pico-8 play session: no input (idle)

[t = 1 s] idle ~1s (no d-pad/buttons)
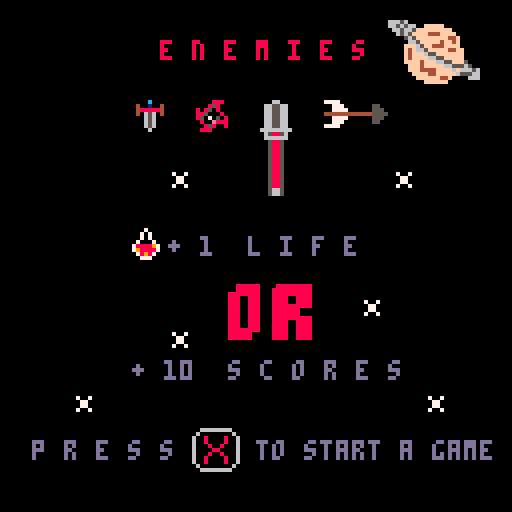

pico-8 cartridge
version 16
__lua__
function _init()

screen=1


 player={
  x=55,
  y=55,
  flip_x=false,
  flip_y=false,
  speed=-1,
  life=3,
  score=0,
  sprite=001,
  dir_v=true,
  hit=false
 }
 
  ennemis={
       --epees
           {x=10, y=130, destroy=false, sprite=002, l=1, h=1, dx=0, dy=1},
           {x=20, y=130, destroy=false, sprite=002, l=1, h=1, dx=0, dy=1},
           {x=10, y=130, destroy=false, sprite=002, l=1, h=1, dx=0, dy=1},
           {x=20, y=130, destroy=false, sprite=002, l=1, h=1, dx=0, dy=1},
       --lances
           {x=10, y=130, destroy=false, sprite=004, l=1, h=3, dx=0, dy=-1},
           {x=25, y=145, destroy=false, sprite=004, l=1, h=3, dx=0, dy=-1},
       --fleches 
           {x=10, y=130, destroy=false, sprite=021, l=2, h=1, dx=1, dy=0},
           {x=20, y=130, destroy=false, sprite=021, l=2, h=1, dx=1, dy=0},
       --shuris
           {x=10, y=130, destroy=false, sprite=005, l=1, h=1, dx=-1, dy=0},
           {x=20, y=130, destroy=false, sprite=005, l=1, h=1, dx=-1, dy=0},
           {x=10, y=130, destroy=false, sprite=005, l=1, h=1, dx=-1, dy=0},
           {x=20, y=130, destroy=false, sprite=005, l=1, h=1, dx=-1, dy=0},
       --potion
           {x=20, y=130, destroy=false, sprite=003, l=1, h=1, dx=0, dy=1}
          }
 
 fire={
  x=0,
  y=0,
  live=false,
  sens=0
 }
 
 game_start=false
 
 speed=1/4

 game_over=false
 
 zic=false
  

end

function _update60()

 --ecran d'acceuil
 
 if(btn(4))then
  screen=3
 end

 if(btn(5) and screen==3)then
  screen=2
  game_start=true
  if(zic==false)then
   music(000)
   zic=true
  end
 end

 if(game_start==true)then
 
--controle du vaisseau
 if btn(0)then
  player.x-=1
  player.flip_x=false
  player.sprite=017
 end
 
 if btn(1)then
  player.x+=1
  player.flip_x=true
  player.sprite=017
 end
 
 if btn(2)then
  player.y-=1
  player.flip_y=false
  player.sprite=001
 end
 
 if btn(3) then
  player.y+=1
  player.flip_y=true
  player.sprite=001
 end
 --
 
 -- limite mur gauche / droite
 if(player.x<1)then
  player.x=1
 end
 

 if(player.x>119)then
  player.x=119
 end
 --
 
 -- limite mur bas / haut
 if(player.y<1)then
  player.y=1
 end
 
 if(player.y>119)then
  player.y=119
 end
 --
 
 --fire
 if(btn(5)==true and fire.live==false)then
 	sfx(001)
 	fire.live=true
 	fire.x=player.x
 	fire.y=player.y
 	
 	if(player.sprite==001)then
 		player.dir_v=true	
 		
 		if(player.flip_y==false)then
 			fire.sens=-3
 		else
 			fire.sens=3
 		end
 	else
 		player.dir_v=false	
 		
 		if(player.flip_x==false)then
 			fire.sens=-3
 		else
 			fire.sens=3
 		end
 	end
 end
  
 
 if(fire.live==true)then
  
  
 	if(player.dir_v==true)then
  	fire.y+=fire.sens
  
  	
  	--respawn missile y
   if(fire.y<-5 or fire.y>132 or fire.x<-5 or fire.x>132)then
    fire.live=false
   end
   
   else
    fire.x+=fire.sens
   end
   
  	--respawn missile x
   if(fire.x<-5 or fire.x>132 or fire.x<-5 or fire.x>132)then
    fire.live=false  
   end
 end
 --


 --boucle ennemis
 for e in all(ennemis)do
 
  e.y+=e.dy*speed
  e.x+=e.dx*speed
  
 
 --potion respawn
   if(e.sprite==003 and e.y>127)then
    respawn_potion(e)    
   end
  
   
  
     --collision vaisseau
    if(player.x+8>e.x and
       player.x<e.x+(e.l*8))then
      
     if(player.y+8>e.y and
       player.y<e.y+(e.h*8))then
       e.destroy=true
       
       
      if(e.sprite==003)then
       if(player.life<3)then
       sfx(002)
       	player.life+=1
       	respawn_potion(e) 
       else
       player.score+=10
       speed+=1/10
       respawn_potion(e) 
       end
        
       player.hit=false
    
       else
       sfx(003) 
       player.life-=1
       player.hit=true
      end
     end
    end
      
    --
  
  --epees respawn
   if(e.sprite==002)then
    if(e.y>127)then
     respawn_epee(e)    
    end
   --
   
   -- destrcution epee
    if(fire.live==true)then
     if(fire.x+4>e.x-1 and fire.x+4<e.x+9)then
      if(fire.y+4>e.y-1 and fire.y+4<e.y+9)then
       e.destroy=true
       player.score+=1
       speed+=1/100
       fire.live=false
      end
     end  
    end
   end
  --
  
  
  --lances respawn
   if(e.sprite==004)then
    if(e.y<-16)then
     respawn_lance(e)
    end
  
  
  --destruction lance
    if(fire.live==true)then
     if(fire.x+4>e.x+2 and fire.x+4<e.x+7)then
      if(fire.y+4>e.y-1 and fire.y+4<e.y+25)then
       e.destroy=true
       player.score+=1
       fire.live=false
       speed+=1/100
      end
     end
    end
   end
   --
  
  --fleches
   if(e.sprite==021)then
    if(e.x>127)then
     respawn_fleche(e)
    end
   
   
   --destruction fleche
    if(fire.live==true)then
    if(fire.x+4>e.x-1 and fire.x+4<e.x+17)then
     if(fire.y+4>e.y-1 and fire.y+4<e.y+7)then
      e.destroy=true
      player.score+=1
      speed+=1/100
      fire.live=false
     end
    end   
   end
  end
  --
  
   --shuris
   if(e.sprite==005)then
    if(e.x<-8)then
     respawn_shuri(e)
    end
   end  
   
   --destruction shuri
    if(fire.live==true)then
     if(fire.x+4>e.x-1 and fire.x+4<e.x+9)then
      if(fire.y+4>e.y-1 and fire.y+4<e.y+9)then
       e.destroy=true
       player.score+=1
       speed+=1/100
       fire.live=false
      end
     end
    end 
   end
 --

 --game over
 if(player.life<1 and game_over==false)then
  game_over=true
  player.y=-10000
  sfx(004)
  fire.live=false
 end 
 
 if(game_over==true)then
  player.y=-10000
  fire.live=false
  game_start=false
  music(032)
  for e in all (ennemis)do
  e.x=10000
  e.y=10000
  end
 end
 end
 
end


function _draw()

 --fond noir
 cls(0)
 
 if(screen==1)then
  map(0,0,0,0,16,16)
  print("   the one",55,33,13)
 -- spr(074,20,75,2,2)
 -- spr(072,55,75,2,2)
 -- spr(076,90,75,2,2)
  print("franklin",15,70,13)
  print("cyril",56,70,13)
  print("matthieu",83,70,13)
  spr(202,20,88,2,2)
  spr(234,30,88,2,2)
  spr(204,50,88,2,2)
  spr(206,62,88,2,2)
  spr(200,74,88,2,2)
  spr(236,88,88,2,2)
  spr(232,100,88,2,2)
  
  print("p r e s s",32,117,13) 
 end
 
 if(screen==3)then
 map(32,0,1,1,16,16)
 print("e n e m i e s",40,10,8)
 print("+ 1  l i f e",42,59,13)
 spr(142,55,71,2,2)
 spr(174,68,71,2,2)
 print("+ 10  s c o r e s",33,90,13)
 spr(039,46,105,2,2)
 print("p r e s s     to start a game",8,110,13)
 end

 if(screen==2)then

 map(16,0,1,1,16,16)
-- le end du map au dessus est toute en bas



 --fire
 if(fire.live==true)then
  spr(032,fire.x,fire.y)
 end
 --
 
 --clignottement
 if(player.hit==true) then
  cls(7)
  player.hit=false
 end 

 

 
 --respawn et image explosion
 for e in all(ennemis)do
  spr(e.sprite,e.x,e.y,e.l,e.h)
   if(e.destroy==true)then
    e.destroy=false
    spr(192,e.x,e.y,e.l,e.h)

    
    --respawn potion 
    if(e.sprite==003)then
    respawn_potion(e)
    end
    --respawn epees
    if(e.sprite==002)then
     respawn_epee(e)
    end
    
    --respawn lances
    if(e.sprite==004)then
     respawn_lance(e)
    end
    
    --respaxn fleches
    if(e.sprite==021)then
     respawn_fleche(e)
    end
    
    --respawn shuris
    if(e.sprite==005)then
     respawn_shuri(e)
    end
   end
 end
 --

 --life
 for i=1,player.life do
  spr(008, 85+(i*9),110) 
 end

 --le joueur
 spr(player.sprite,player.x,player.y,1,1,player.flip_x,player.flip_y)
 --

 --score
 print("score:"..player.score,10,112,14)
 --
 
 
 --game over
 if(game_over==true)then
  print("g a m e  o v e r",32,58,8)
  print("ctrl+r to restart",30,68,7)
 end
 
 end
 
end

-->8
function respawn_lance(e)
	e.x=rnd(110)+10
 e.y=rnd(20)+128
end

function respawn_epee(e)
 e.y=-(rnd(118)+10)
 e.x=rnd(120)
end

function respawn_fleche(e)
 e.x=-(rnd(20)+16)
 e.y=rnd(120)
end

function respawn_shuri(e)
 e.y=rnd(120)
 e.x=rnd(10)+130
end

function respawn_potion(e)
 e.y=-(rnd(250)+250)
 e.x=rnd(120)
end
   
-->8
--➡️r 
--⬅️l
--⬇️d
--⬆️u
__gfx__
00000000000770000000c0000007000000066000000088800888888008800880011001100011d100000000000000055555000000000000000000000000000000
0000000000711700040010040070700006655660000858000899998888888e781881188101d111d0000000000055533333555000000000000000000000000000
007007000077770004888884007070000665566080850800889aa998888888e81888888111111111000000005522333332223550000000000000000000000000
00077000000770000406560407000700066556608850008089a77a988888888818888781d11dd11d000000052222223333333335000000000000000000000000
00077000087777800006560078888970066556608507050889a77a980888888018887881d1111111000000522222223333333333500000000000000000000000
00700700877777780006560079888870066556600800e888899aa9980088880001888810111d11d1000005533322223333333333550000000000000000000000
0000000088777788000656000789870006655660008580088899988800888800001881000d11d110000055333333333333333333355000000000000000000000
000000000007700000006000007770006666666608880000088880000008800000011000001d1000000533333333333333333333333500000000000000000000
00000000000008800000000000000000065885607777000000000000000000000000000000000000005333333333333333333333333350000000000000000000
00000000000087800000000000000000066666600077700000005500000000000000000000000000005333333333333333333333333350000000000000000000
00700700077077700000000000000000005885000077770000005550000000000000000000000000052333333222222222223322233335000000000000000000
00077000717777770000000000000000005885004444444444445555000000000000000000000000052333333222222222222222223335000000000000000000
00077000717777770000000000000000005885000077770000005550000000000000000000000000052333222222222222222222222235000000000000000000
00700700077077700000000000000000005885000077700000005500000000000000000000000000532233333333333322222222222223500000000000000000
00000000000087800000000000000000005885007777000000000000000000000000000000000000532233333333333322233333333333500000000000000000
00000000000008800000000000000000005885000000000000000000000000000000000000000000532222223333333322233333333333500000000000000000
00000000000000000000000000000000005885000888000008880000000000000000000000000000532222223333333333333333333333500000000000000000
00000000000000000000000000000000005885000085800000858000000000000000000000000000533323333333333333333333333333500000000000000000
00000000000000000000666666660000005885000080580800805808000066666666000000000000053223333333333333333333322335000000000000000000
00077000000000000006000000006000005885000800058808000588000600000000600000000000053333333333333333333333332225000000000000000000
00077000000000000060000000000600005885008050705880507058006008000080060000000000053333333333333222333333333335000000000000000000
000000000000000000600a0000a0060000588500888e0080888e0080006008000080060000000000005333332222322222233333333350000000000000000000
000000000000000000600a0000a00600005665008008580080085800006000800800060000000000005333222222222222233333333350000000000000000000
000000000000000000600a0aa0a00600005665000000888000008880006000088000060000000000000533333333332222222222333500000000000000000000
000000000000000000600a0aa0a00600000000000000000000000000006000800800060000000000000055333333333322223333355000000000000000000000
0000000000000000006000a00a000600000000000000000000000000006008000080060000000000000005533333333333333333550000000000000000000000
00000000000000000060000000000600000000000000000000000000006008000080060000000000000000533333333333333333500000000000000000000000
00000000000000000006000000006000000000000000000000000000000600000000600000000000000000052222333333333335000000000000000000000000
00000000000000000000666666660000000000000000000000000000000066666666000000000000000000005522222333333550000000000000000000000000
00000000000000000000000000000000000000000000000000000000000000000000000000000000000000000055522223555000000000000000000000000000
00000000000000000000000000000000000000000000000000000000000000000000000000000000000000000000055555000000000000000000000000000000
00000000000000000000000000000000000000000000000000000000000000000000000000000000000000000000000000000000000000000000000000000000
00008888888888888888dd8888800000900000000000000000000055550000000000044444400000000005555550000000000444444000000000000000000000
00088888888888888888dd8888880000a90000000000000000005566665500000004444444444000000555555555500000044444444400000000000000000000
00888888877777777778dd8888888000aa9000000000000000556666666655000044444444444400000544444444500000444444444440000000000000000000
08888877777777777777778888888800aaa900000000000005666666666666500044ffffffff440000054444444450000044444444f444000000000000000000
08888877777777777777777888888800aaaa99000000000056666666666666650044ffffffff44000005444444445000004444444fff44000000000000000000
08888877777777777777777788888800aaaaa9000000000056664444444466650444ffffffff4440000440444404400004444444ffff44400000000000000000
08888877777777777777777778888800aaaaaa90000000005666444444446665044ffffffffff440004444444444440005455555555554500000000000000000
08888877777888888887777778888800aaaaaa90000000005664444444444665044ff0ffff0ff44000444444444444000455f0f55f0f55400000000000000000
08888877777888888888777778888800aaaaaaaa000000005564444444444655044ffffffffff440004444444444440004455555555554400000000000000000
08888877777888888888777778888800aaaaaaaa0000000005644404404446500444ffffffff44400004447777444000004ffffffffff4400000000000000000
08888877777888888888777778888800aaaaaaaa0000000005544444444445500044f7ffffff440000044444444440000004f777777f44000000000000000000
08888877777888888887777788888800aaaaaaaa9000000000044444444440000044ff7777ff440000044444444440000000ff7777ff40000000000000000000
08888877777777777777777888888800aaaaaaaa9000000000044444444440000045ffffffff540000044444444440000005ffffffff00000000000000000000
08888877777777777777777888888800aaaaaaaa90000000000044f444f40000004588ffff8854000002244444422000000544ffff4400000000000000000000
08888877777777777777777788888800aaaaaaaa990000000000444fff4400000000555005550000000022200222000000005550055500000000000000000000
0ddddd77777777777777777778888800aaaaaaaaa900000000000444444000000005555505555000000222220222200000055555055550000000000000000000
0ddddd77777777777777777777888800aaaaaaaaa900000000000000000000000000000000000000000000000000000000000000000000000000000000000000
08888877777888888888877777788800aaaaaaaaa900000000000000000000000000000000000000000000000000000000000000000000000000000000000000
08888877777888888888887777788800aaaaaaaaaa90000000000000000000000000000000000000000000000000000000000000000000000000000000000000
08888877777888888888887777788800aaaaaaaaaa90000000000000000000000000000000000000000000000000000000000000000000000000000000000000
088888777778888888888877777ddd00aaaaaaaaaa90000000000000000000000000000000000000000000000000000000000000000000000000000000000000
088888777778888888888877777ddd00aaaaaaaaaa90000000000000000000000000000000000000000000000000000000000000000000000000000000000000
08888877777888888888887777788800aaaaaaaaaa90000000000000000000000000000000000000000000000000000000000000000000000000000000000000
08888877777888888888877777788800aaaaaaaaaaa9000000000000000000000000000000000000000000000000000000000000000000000000000000000000
08888877777777777777777777788800aaaaaaaaaaa9000000000000000000000000000000000000000000000000000000000000000000000000000000000000
08888877777777777777777777788800aaaaaaaaaaa9000000000000000000000000000000000000000000000000000000000000000000000000000000000000
08888877777777777777777777888800aaaaaaaaaaa9000000000000000000000000000000000000000000000000000000000000000000000000000000000000
00888877777777777777777778888000aaaaaaaaaaa9000000000000000000000000000000000000000000000000000000000000000000000000000000000000
00088888dd8888888888888888880000aaaaaaaaaaa9000000000000000000000000000000000000000000000000000000000000000000000000000000000000
00008888dd8888888888888888800000aaaaaaaaaaa9000000000000000000000000000000000000000000000000000000000000000000000000000000000000
00000000000000000000000000000000aaaaaaaaaaa9000000000000000000000000000000000000000000000000000000000000000000000000000000000000
00000000000000000000000000000000aaaaaaaaaaa9000000000000000000000000000000000000000000000000000000000000000000000000000000000000
00066000000000000006600000000000aaaaaaaaaaa90000000dddddddd000000000000000000000000005555500000000000000000000000000888888000000
0665566000000000006ff60000000000aaaaaaaaaaa900000dddddddddddd0000000000000000000005556666655500000000000000000000000888888000000
0665566000000000006ff60000000000aaaaaaaaaaa900000ddd000000dddd000000000000000000544666666666655000000000000000000088888888000000
066556600000000006ffff6000000000aaaaaaaaaa9000000ddd0000000ddd000000000000000005644444444444444400000000000000000088800888000000
066556600000000006f55f6000000000aaaaaaaaaa9000000ddd0000000ddd000000000000000056666666664466666650000000000000000088800888000000
066556600000000006f55f6000000000aaaaaaaaaa9000000ddd0000000ddd000000000000000554666666666446666655000000000000000088800888000000
066556600000000006f55f6000000000aaaaaaaaaa9000000ddd000000ddd00000000000000055ff466666664444446665500000000000000088800888000000
666666660000000006f55f6000000000aaaaaaaaaa9000000ddddddddddd0000000000000005fffff4444444ffffff4444f50000000000000088800888000000
0077770000000000065ff56000000000aaaaaaaaaa9000000dddddddddddd00000000000005fffffffffffffffffffffffff5000000000000088800888000000
00777700000000000667766000000000aaaaaaaaaa9000000ddd0000000ddd0000000000005fffffffffffffffffffffffff5000000000000088800888000000
0088880000000000005ff50000000000aaaaaaaaa90000000ddd00000000ddd0000000000564444fffff44444444444ffffff500000000000088800888000000
0088880000000000005ff50000000000aaaaaaaaa90000000ddd00000000ddd00000000005666664444446466644444ffffff500000000000088888888000000
0088880000000000005ff50000000000aaaaaaaaa90000000ddd00000000ddd0000000000566666666666644444ffffffffff500000000000088888800000000
0088880000000000005ff50000000000aaaaaaaaa90000000ddd0000000dddd0000000005444444444466444444ffff444444650000000000088888800000000
0088880000000000005ff50000000000aaaaaaaa900000000ddddddddddddd00000000005fffffffff4444ffff44f44fffff4440000000000000000000000000
0088880000000000005ff50000000000aaaaaaaa900000000dddddddddddd000000000005fffffffffffffffffff44ffffffff50000000000000000000000000
0088880000000000005ff50000000000aaaaaaaa900000000000000000000000000000005fffffff444fffffffffffffffffff50000000000888888888000000
0088880000000000005ff50000000000aaaaaaaa900000000000000000000000000000005fffff444ff44ffff4ff4444ffffff50000000008888888888000000
0088880000000000005ff50000000000aaaaaaa90000000000000000000000000000000005ffff44ffff444444446666444ff500000000008888888888000000
0088880000000000005ff50000000000aaaaaaa90000000000000000000000000000000005f44444ffffffffff444444ff444500000000008888008888000000
0088880000000000005ff50000000000aaaaaaa90000000000000000000000000000000005ffffffffffffff444ffff44ffff500000000008888008888000000
0088880000000000005ff50000000000aaaaaaa900000000000000000000000000000000005fffffff4444444ffffffff4ff5000000000008888888888000000
00777700000000000057750000000000aaaaaa9000000000000000000000000000000000005fffffff4666664fffffffffff5000000000008888888000000000
00777700000000000057750000000000aaaaaa90000000000000000000000000000000000005fffffff44666644444444ff50000000000008888888000000000
00000000000000000000000000000000aaaaaa9000000000000000000000000000000000000055f4444466666666666644500000000000008888888888000000
00000000000000000000000000000000aaaaa9000000000000000000000000000000000000000554666666666666666655000000000000008888008888000000
00000000000000000000000000000000aaaaa9000000000000000000000000000000000000000056666664444444466650000000000000008888008888000000
00000000000000000000000000000000aaaa9000000000000000000000000000000000000000000566644ffffff4446500000000000000008888008888000000
00000000000000000000000000000000aaa9000000000000000000000000000000000000000000005444fffffff4444000000000000000008888008888000000
00000000000000000000000000000000aa900000000000000000000000000000000000000000000000555fffff55500000000000000000008888008888000000
00000000000000000000000000000000a99000000000000000000000000000000000000000000000000005555500000000000000000000000000000000000000
00000000000000000000000000000000900000000000000000000000000000000000000000000000000000000000000000000000000000000000000000000000
08888880088888800000000000000000000000000000000000000000000000000aaaaaaaaa0000000aaaa000000000000aaaaaa0000000000aaaaaa000000000
0899998808999988000000000000000000000000000000000000000000000000aaaaaaaaaa000000aaaaa00000000000aaaaaaaa00000000aaaaaaaa00000000
889aa998889aa998000000000000000000000000000000000000000000000000aaaaaaaaaa000000aaaaa00000000000aaaaaaaa00000000aaaaaaaa00000000
89a77a9889a77a98000000000000000000000000000000000000000000000000aaaa00aaaa000000aaa00aaa00000000aaaaaaaa00000000aaa0000000000000
89a77a9889a77a98000000006665600000000000000000000000000000000000aaaa00aaaa000000aaa00aaa00000000aaaaaaaa00000000aaa0000000000000
899aa998899aa99800000000665656600fffff00000000000000000000000000aaaaaaaaaa000000aaa00aaa00000000aaa00aaa00000000aaa0000000000000
8899988888999888000000000665665fffffffff000000000000000000000000aaaaaaa000000000aaa00aaa00000000aaa00aaa00000000aaaaaa0000000000
088880000888800000000000006565ffff444ffff00000000000000000000000aaaaaaa000000000aaa00aaa00000000aaa00aaa00000000aaaaaa0000000000
0888888000000000000000000000565ffffffff44f0000000000000000000000aaaaaaaaaa000000aaa00aaa00000000aaa00aaa00000000aaa0000000000000
08999988000000000000000000000665fffff4ff4f0000000000000000000000aaaa00aaaa000000aaa00aaa00000000aaa00aaa00000000aaa0000000000000
889aa99800000000000000000000fff65ff444ffff0000000000000000000000aaaa00aaaa000000aaa00aaa00000000aaa00aaa00000000aaa0000000000000
89a77a9800000000000000000000f4f665fffff44ff000000000000000000000aaaa00aaaa000000aaa00aaa00000000aaa00aaa00000000aaaaaaaa00000000
89a77a9800000000000000000000f4fff655fffffff000000000000000000000aaaa00aaaa000000aaa00aaa00000000aaa00aaa00000000aaaaaaaa00000000
899aa99800000000000000000000f4ffff6655fffff000000000000000000000aaaa00aaaa0000000aa00aaa00000000aaa00aaa000000000aaaaaa000000000
8899988800000000000000000000ffff4fff6655fff5000000000000000000000000000000000000000000000000000000000000000000000000000000000000
08888000000000000000000000000fff4fffff665556500000000000000000000000000000000000000000000000000000000000000000000000000000000000
08888880000000000000000000000fff4444ffff6f66656000000000000000000aa00aa0000000000000aaaaaa000000000aaaa0000000000000000000000000
089999880000000000000000000000ffff44fffff65556600000000000000000aaa00aaa000000000000aaaaaa000000000aaaaa000000000000000000000000
889aa99800000000000000000000000ffffff44f000066600000000000000000aaa00aaa0000000000aaaaaaaa000000000aaaaa000000000000000000000000
89a77a980000000000000000000000000ffffff0000000000000000000000000aaa00aaa0000000000aaa00aaa0000000aa00000000000000000000000000000
89a77a9800000000000000000000000000000000000000000000000000000000aaa00aaa0000000000aaa00aaa000000aaa00000000000000000000000000000
899aa99800000000000000000000000000000000000000000000000000000000aaa00aaa0000000000aaa00aaa000000aaa00000000000000000000000000000
8899988800000000000000000000000000000000000000000000000000000000aaaaaaaa0000000000aaa00aaa000000aaa00000000000000000000000000000
0888800000000000000000000000000000000000000000000000000000000000aaaaaaaa0000000000aaa00aaa000000aaa00000000000000000000000000000
0000000000000000000000000000000000000000000000000000000000000000aaaaaaaa0000000000aaa00aaa000000aaa00000000000000000000000000000
000000000000000000000000000000000000000000000000000000000000000000000aaa0000000000aaa00aaa000000aaa00000000000000000000000000000
000000000000000000000000000000000000000000000000000000000000000000000aaa0000000000aaa00aaa0000000aa00000000000000000000000000000
00000000000000000000000000000000000000000000000000000000000000000aaaaaaa0000000000aaaaaaaa000000000aaaaa000000000000000000000000
0000000000000000000000000000000000000000000000000000000000000000aaaaaaaa0000000000aaaaaa00000000000aaaaa000000000000000000000000
0000000000000000000000000000000000000000000000000000000000000000aaaaaaa00000000000aaaaaa00000000000aaaa0000000000000000000000000
__map__
0000000000000067000000000000170030000000000000000000000000000030000000000000000000000000c3c4c5c60000000000000000000000000000000000000000000000000000000000000000000000000000000000000000000000000000000000000000000000000000000000000000000000000000000000000000
0000007840414243676700000000170000000000000000100000000000000000000000000000000000000000d3d4d5d60000000000000000000000000000000000000000000000000000000000000000000000000000000000000000000000000000000000000000000000000000000000000000000000000000000000000000
000000785051525367670010000000000000100000000000000a0b0c0d000000000000000000000000000000e3e4e5e60000000000000000000000000000000000000000000000000000000000000000000000000000000000000000000000000000000000000000000000000000000000000000000000000000000000000000
000000786061626367670000000000000000000000000000001a1b1c1d000000000000000200050004001516f3f4f5f60000000000000000000000000000000000000000000000000000000000000000000000000000000000000000000000000000000000000000000000000000000000000000000000000000000000000000
001000787071727367670000000000004445000000001000002a2b2c2d00c200000000001700170014001717170000000000000000000000000000000000000000000000000000000000000000000000000000000000000000000000000000000000000000000000000000000000000000000000000000000000000000000000
000000000000666600000000000000005455000000000000003a3b3c3d001000000000000010000024000000100000000000000000000000000000000000000000000000000000000000000000000000000000000000000000000000000000000000000000000000000000000000000000000000000000000000000000000000
0000004a4b0066484900664c4d6600006465666710696a6b0000000000000000000000000000000000000000000000000000000000000000000000000000000000000000000000000000000000000000000000000000000000000000000000000000000000000000000000000000000000000000000000000000000000000000
0000005a5b0000585900005c5d0000007475767778797a7b0000100000000000000000000300000000000000000000000000000000000000000000000000000000000000000000000000000000000000000000000000000000000000000000000000000000000000000000000000000000000000000000000000000000000000
00000066660000666600006666000010848500898a8b8c0000009d9d00000000000000000000000000000000000000000000000000000000000000000000000000000000000000000000000000000000000000000000000000000000000000000000000000000000000000000000000000000000000000000000000000000000
00000066666666666666006666000000949500999a9b9c000000009d00103900000000000000000000000010000000000000000000000000000000000000000000000000000000000000000000000000000000000000000000000000000000000000000000000000000000000000000000000000000000000000000000000000
00000000000000000000000000000000a4a500a9aaabac9d109dc3c4c5c61818000000000010000000000000000000000000000000000000000000000000000000000000000000000000000000000000000000000000000000000000000000000000000000000000000000000000000000000000000000000000000000000000
00000000000000000000000000000000b4b518b9babbbc9d9d00d3d4d5d61818000000000000000000000000000000000000000000000000000000000000000000000000000000000000000000000000000000000000000000000000000000000000000000000000000000000000000000000000000000000000000000000000
0000000000000000000000000000000018101818181818000000e3e4e5e61818000010000000000000000000001000000000000000000000000000000000000000000000000000000000000000000000000000000000000000000000000000000000000000000000000000000000000000000000000000000000000000000000
0000000000000000000000000000000018181818181818000000f3f4f51000c600000017000f000000000000000000000000000000000000000000000000000000000000000000000000000000000000000000000000000000000000000000000000000000000000000000000000000000000000000000000000000000000000
00000000000000000022230000000000181818181818100000000000000000d600000000000f000000000000000000000000000000000000000000000000000000000000000000000000000000000000000000000000000000000000000000000000000000000000000000000000000000000000000000000000000000000000
0000000000000000003233000000000018181818181800000000000000000000000000000000000000000000000000000000000000000000000000000000000000000000000000000000000000000000000000000000000000000000000000000000000000000000000000000000000000000000000000000000000000000000
0000000000000000000000000000000000181818180000000000000000000000000000000000000000000000000000000000000000000000000000000000000000000000000000000000000000000000000000000000000000000000000000000000000000000000000000000000000000000000000000000000000000000000
0000000000000000000000000000000000000000000000000000000000000000000000000000000000000000000000000000000000000000000000000000000000000000000000000000000000000000000000000000000000000000000000000000000000000000000000000000000000000000000000000000000000000000
0000000000000000000000000000000000000000000000000000000000000000000000000000000000000000000000000000000000000000000000000000000000000000000000000000000000000000000000000000000000000000000000000000000000000000000000000000000000000000000000000000000000000000
0000000000000000000000000000000000000000000000000000000000000000000000000000000000000000000000000000000000000000000000000000000000000000000000000000000000000000000000000000000000000000000000000000000000000000000000000000000000000000000000000000000000000000
0000000000000000000000000000000000000000000000000000000000000000000000000000000000000000000000000000000000000000000000000000000000000000000000000000000000000000000000000000000000000000000000000000000000000000000000000000000000000000000000000000000000000000
0000000000000000000000000000000000000000000000000000000000000000000000000000000000000000000000000000000000000000000000000000000000000000000000000000000000000000000000000000000000000000000000000000000000000000000000000000000000000000000000000000000000000000
0000000000000000000000000000000000000000000000000000000000000000000000000000000000000000000000000000000000000000000000000000000000000000000000000000000000000000000000000000000000000000000000000000000000000000000000000000000000000000000000000000000000000000
0000000000000000000000000000000000000000000000000000000000000000000000000000000000000000000000000000000000000000000000000000000000000000000000000000000000000000000000000000000000000000000000000000000000000000000000000000000000000000000000000000000000000000
0000000000000000000000000055000000000000000000000000000000000000000000000000000000000000000000000000000000000000000000000000000000000000000000000000000000000000000000000000000000000000000000000000000000000000000000000000000000000000000000000000000000000000
0000000000000000000000000055550000000000000000000000000000000000000000000000000000000000000000000000000000000000000000000000000000000000000000000000000000000000000000000000000000000000000000000000000000000000000000000000000000000000000000000000000000000000
0000000000000000000000000000550000000000000000000000000000000000000000000000000000000000000000000000000000000000000000000000000000000000000000000000000000000000000000000000000000000000000000000000000000000000000000000000000000000000000000000000000000000000
